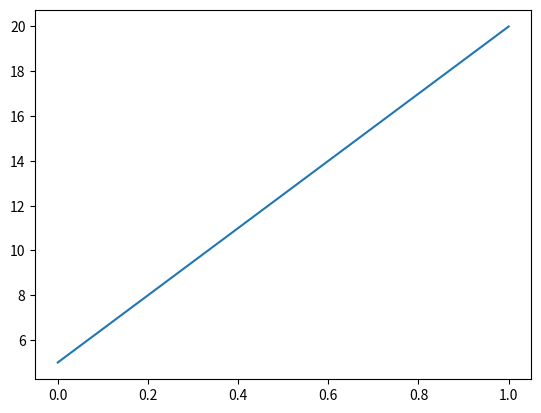

Reproduce this figure in Python.
import numpy as np
import matplotlib.pyplot as plt




# [5,50]  와   [5,50] 위치를  직선으로 연결해서 표시
# x축 인덱스 ==> [10,20]
# y축 value ==> [5,20]
plt.plot([5, 20])
plt.savefig('linear.jpeg')
